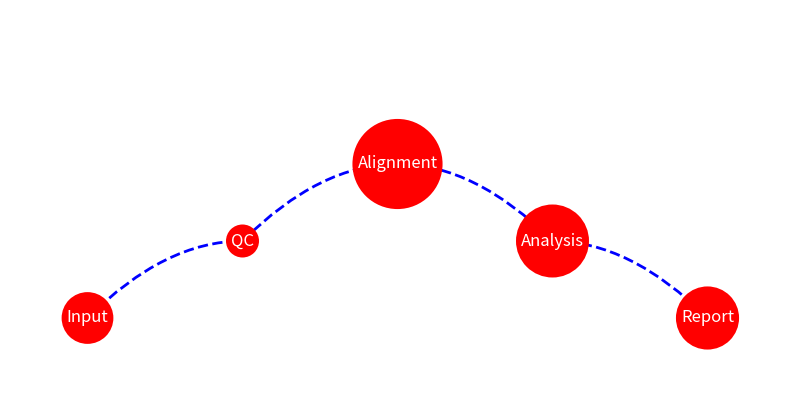

This figure's Python source:
#!/usr/bin/env python3
# -*- coding: utf-8 -*-
"""
Created on Tue Dec 10 09:29:11 2024

@author: jiangyanyu
"""

import matplotlib.pyplot as plt
from matplotlib.patches import PathPatch
from matplotlib.path import Path
import numpy as np

# Define nodes and their positions
nodes = {
    "Input": (1, 1),
    "QC": (3, 2),
    "Alignment": (5, 3),
    "Analysis": (7, 2),
    "Report": (9, 1),
}

# Define edges (connections)
edges = [
    ("Input", "QC"),
    ("QC", "Alignment"),
    ("Alignment", "Analysis"),
    ("Analysis", "Report"),
]

# Define curved paths for edges
def curved_path(start, end, curvature=0.3):
    x1, y1 = start
    x2, y2 = end
    mid_x, mid_y = (x1 + x2) / 2, (y1 + y2) / 2 + curvature
    vertices = [start, (mid_x, mid_y), end]
    codes = [Path.MOVETO, Path.CURVE3, Path.CURVE3]
    return Path(vertices, codes)

# Initialize the plot
fig, ax = plt.subplots(figsize=(10, 5))

# Plot edges with curved lines
for start, end in edges:
    path = curved_path(nodes[start], nodes[end], curvature=0.5)
    patch = PathPatch(path, edgecolor="blue", linewidth=2, linestyle="--", facecolor="none")
    ax.add_patch(patch)

# Plot nodes
for label, (x, y) in nodes.items():
    ax.scatter(x, y, s=100, color="red", zorder=3)  # Node
    ax.text(x, y, label, fontsize=12, ha="center", va="center", color="white", zorder=4, 
            bbox=dict(boxstyle="circle", facecolor="red", edgecolor="none"))

# Customize plot appearance
ax.set_xlim(0, 10)
ax.set_ylim(0, 5)
ax.axis("off")  # Hide axes

# Save and show the figure
plt.savefig("subway_map.png", dpi=300)
plt.show()
